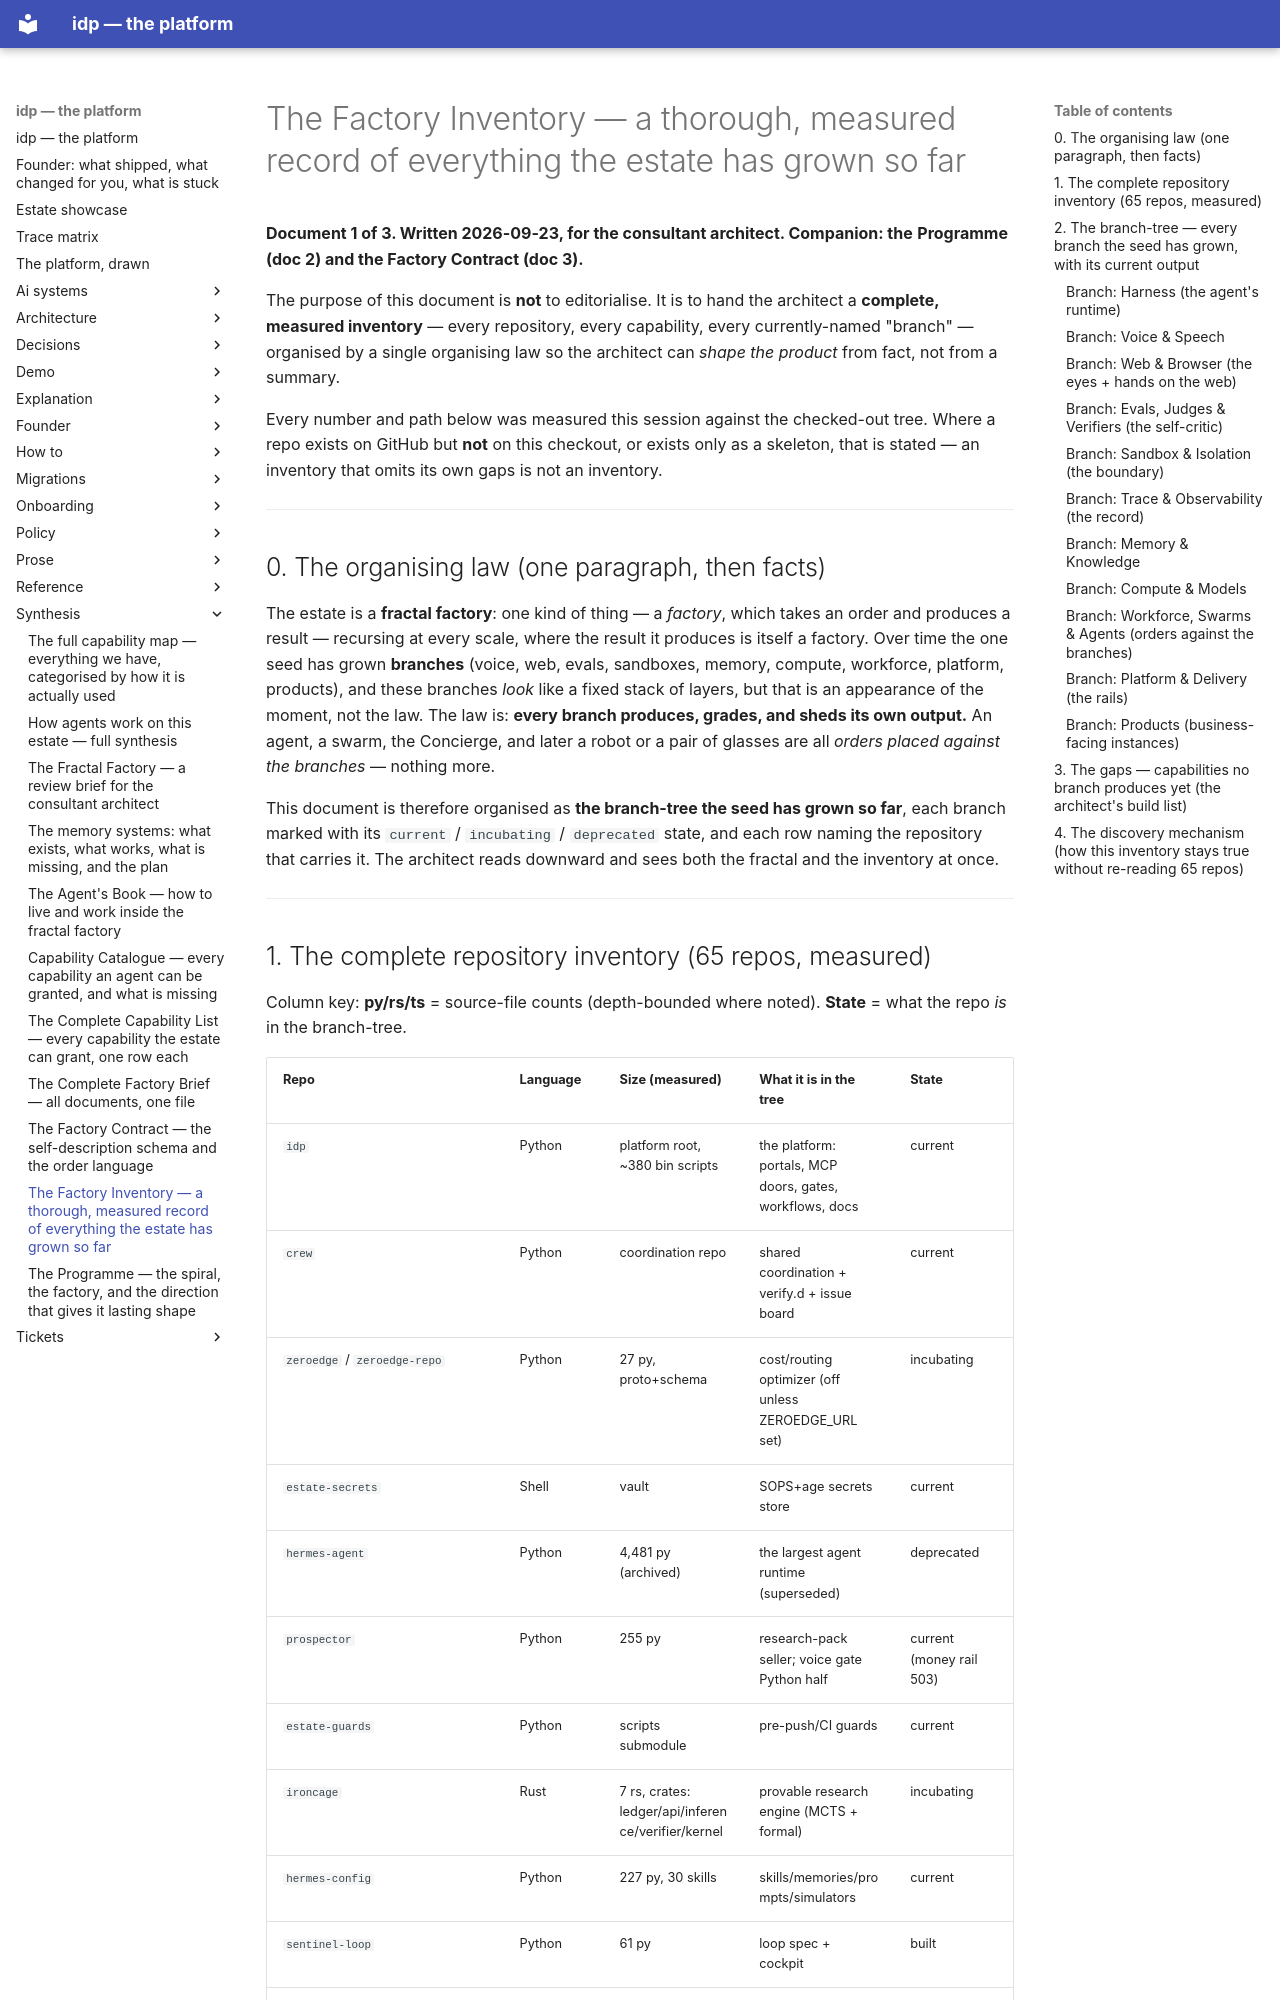

repository: chidionyema/idp · page: synthesis/factory-inventory/index.html · generator: mkdocs

# The Factory Inventory — a thorough, measured record of everything the estate has grown so far

**Document 1 of 3. Written 2026-09-23, for the consultant architect. Companion: the**
**Programme (doc 2) and the Factory Contract (doc 3).**

The purpose of this document is **not** to editorialise. It is to hand the architect a
**complete, measured inventory** — every repository, every capability, every currently-named
"branch" — organised by a single organising law so the architect can *shape the product* from
fact, not from a summary.

Every number and path below was measured this session against the checked-out tree. Where a
repo exists on GitHub but **not** on this checkout, or exists only as a skeleton, that is
stated — an inventory that omits its own gaps is not an inventory.

---

## 0. The organising law (one paragraph, then facts)

The estate is a **fractal factory**: one kind of thing — a *factory*, which takes an order and
produces a result — recursing at every scale, where the result it produces is itself a factory.
Over time the one seed has grown **branches** (voice, web, evals, sandboxes, memory, compute,
workforce, platform, products), and these branches *look* like a fixed stack of layers, but that
is an appearance of the moment, not the law. The law is: **every branch produces, grades, and
sheds its own output.** An agent, a swarm, the Concierge, and later a robot or a pair of glasses
are all *orders placed against the branches* — nothing more.

This document is therefore organised as **the branch-tree the seed has grown so far**, each
branch marked with its `current` / `incubating` / `deprecated` state, and each row naming the
repository that carries it. The architect reads downward and sees both the fractal and the
inventory at once.

---
